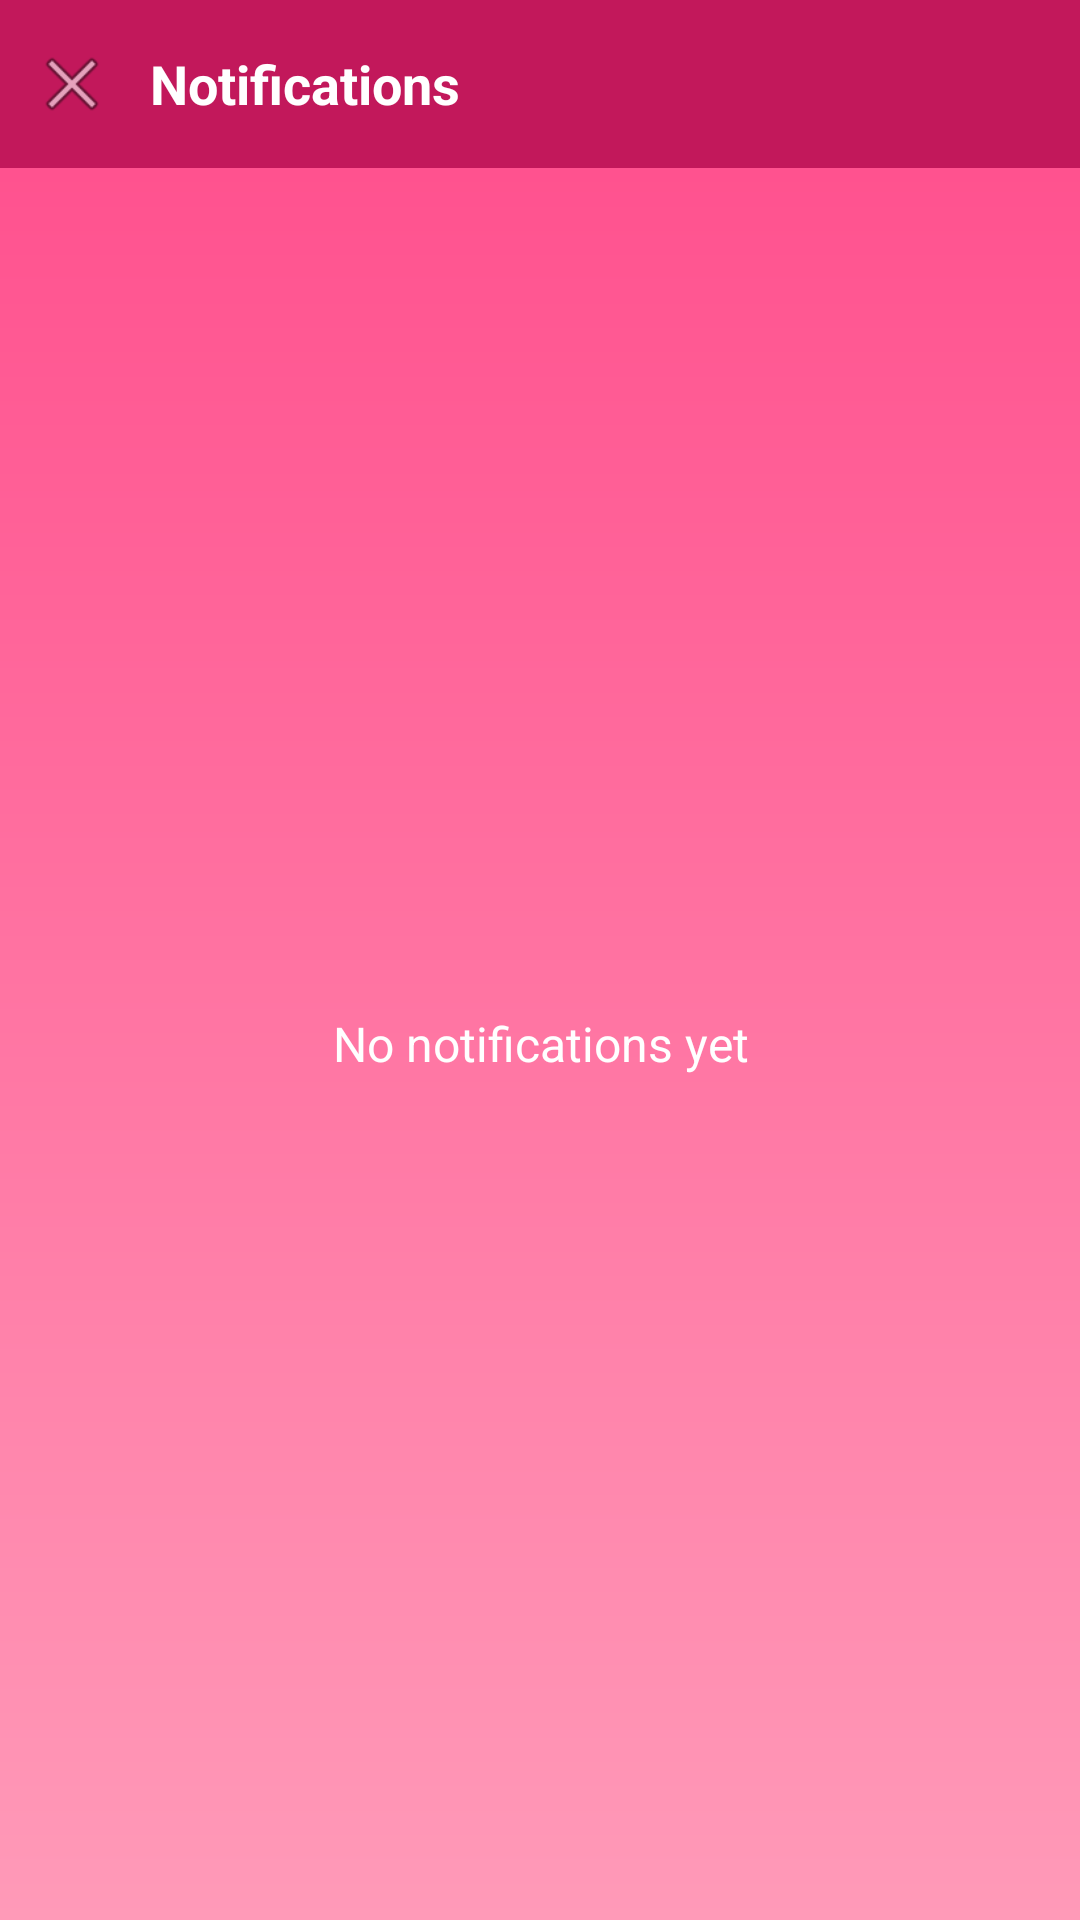

This screen was rendered from an Android layout file. Write that file and the resources it references.
<!-- AndroidManifest.xml: application theme Theme.SathiHub -->
<!-- res/layout/activity_notification.xml -->
<?xml version="1.0" encoding="utf-8"?>
<LinearLayout xmlns:android="http://schemas.android.com/apk/res/android"
    android:layout_width="match_parent"
    android:layout_height="match_parent"
    android:orientation="vertical"
    android:background="@drawable/bg_gradient">

    
    <LinearLayout
        android:layout_width="match_parent"
        android:layout_height="56dp"
        android:background="#C2185B"
        android:orientation="horizontal"
        android:gravity="center_vertical"
        android:padding="10dp">

        <ImageView
            android:id="@+id/btnBack"
            android:layout_width="28dp"
            android:layout_height="28dp"
            android:src="@android:drawable/ic_menu_close_clear_cancel"
            android:layout_marginEnd="12dp"/>

        <TextView
            android:layout_width="wrap_content"
            android:layout_height="wrap_content"
            android:text="Notifications"
            android:textColor="#FFFFFF"
            android:textSize="18sp"
            android:textStyle="bold"/>
    </LinearLayout>

    
    <androidx.recyclerview.widget.RecyclerView
        android:id="@+id/recyclerNotifications"
        android:layout_width="match_parent"
        android:layout_height="0dp"
        android:layout_weight="1"
        android:padding="8dp"
        android:visibility="gone"/>

    
    <TextView
        android:id="@+id/tvEmpty"
        android:layout_width="match_parent"
        android:layout_height="0dp"
        android:layout_weight="1"
        android:text="No notifications yet"
        android:textSize="16sp"
        android:textColor="#FFFFFF"
        android:gravity="center"
        android:visibility="visible"/>

    <ProgressBar
        android:id="@+id/progressBar"
        android:layout_width="wrap_content"
        android:layout_height="wrap_content"
        android:layout_gravity="center"
        android:visibility="gone"/>

</LinearLayout>
<!-- resources referenced by this layout -->
<resources>
  <!-- drawable bg_gradient (drawable) -->
  <?xml version="1.0" encoding="utf-8"?>
  <shape xmlns:android="http://schemas.android.com/apk/res/android"
      android:shape="rectangle">
  
      <gradient
          android:startColor="#FF4B8B"
          android:endColor="#FF9AB8"
          android:angle="270"/>
  
  </shape>
  <style name="Theme.SathiHub" parent="Base.Theme.SathiHub" />
  <style name="Base.Theme.SathiHub" parent="Theme.Material3.DayNight.NoActionBar">
          
          
      </style>
</resources>
